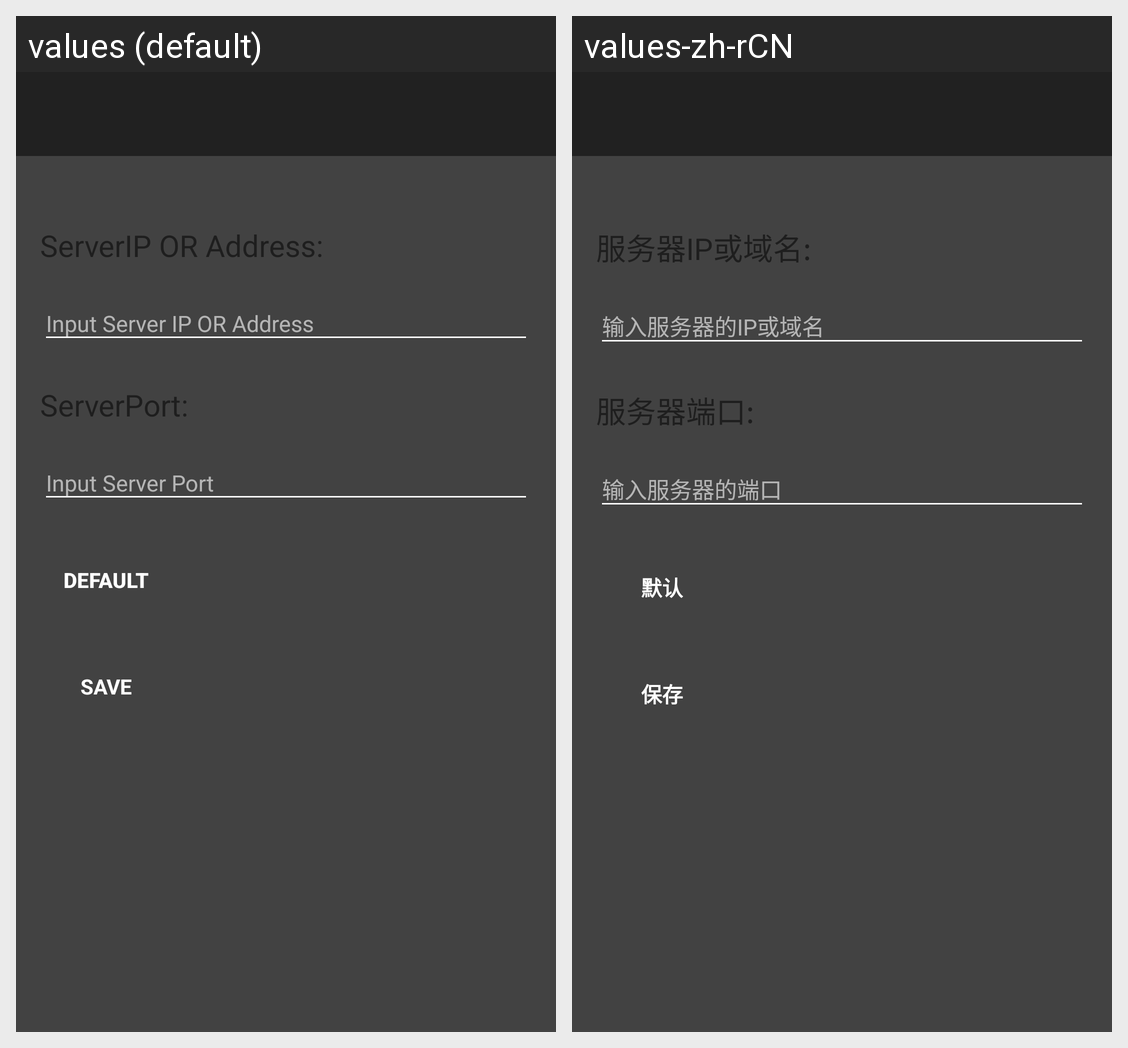

Here is an Android app screen in its default locale and in the app's own translations. Write out the translated-string differences for the strings that appear on this screen.
Android screen res/layout/activity_server_address.xml rendered under 2 locales, left to right: values (default), values-zh-rCN. Device: Nexus 5 (rendered at 1080×1920; each locale shown at half size, 540×960, under a caption strip naming it); theme AppTheme.
Strings drawn on this screen, with the default value and each locale's value (text and hints the layout hard-codes, and strings that could not be matched under every locale, appear in the picture but are not listed):

server_setting_ip_title
  values: ServerIP OR Address:
  values-zh-rCN: 服务器IP或域名:

server_setting_port_title
  values: ServerPort:
  values-zh-rCN: 服务器端口:

server_setting_default
  values: Default
  values-zh-rCN: 默认

server_setting_btn
  values: Save
  values-zh-rCN: 保存
